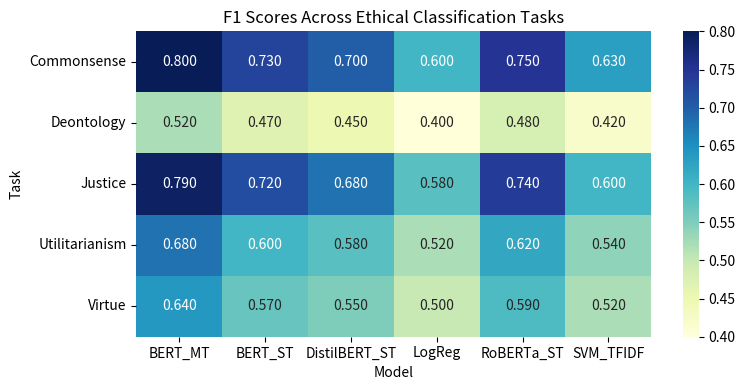
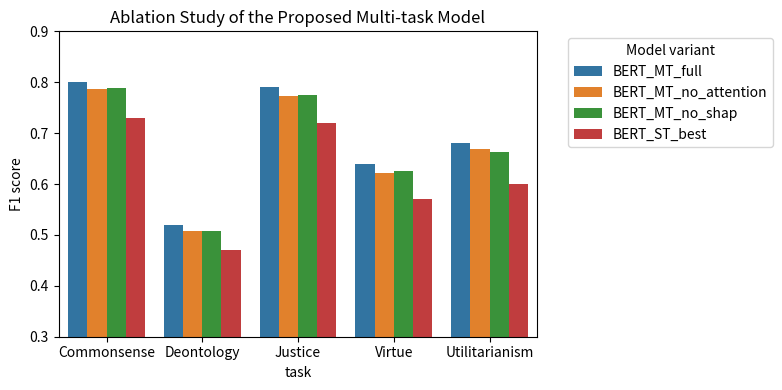
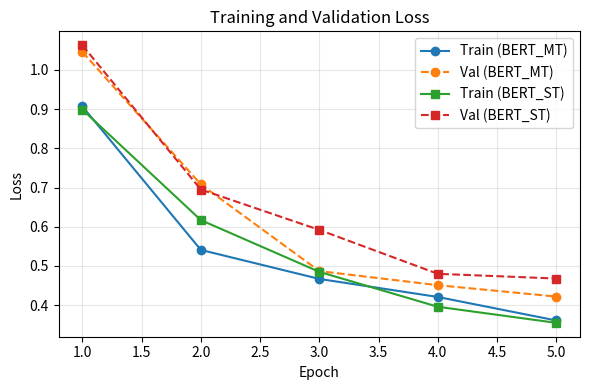
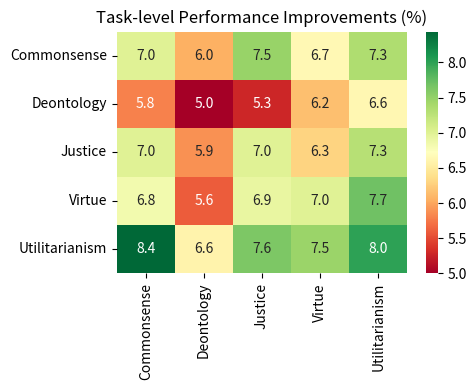
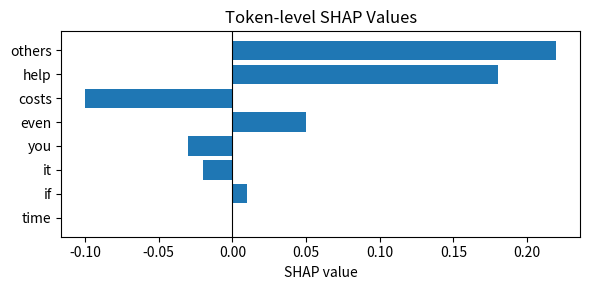

These figures' Python source, in order:
# -*- coding: utf-8 -*-
"""
generate_results_tables_and_figures.py

Purpose:
- Generate publication-ready tables and figures for the proposed multi-task BERT framework.
- Export figures in PNG format and tables in CSV and Markdown formats.
- Reproduce the experimental results reported in the manuscript.

Dependencies:
    pip install numpy pandas matplotlib seaborn
"""

import os
import numpy as np
import pandas as pd
import matplotlib.pyplot as plt
import seaborn as sns


# ===================== Global configuration =====================

RANDOM_SEED = 42
np.random.seed(RANDOM_SEED)

OUTPUT_DIR_FIGS = "outputs/figures"
OUTPUT_DIR_TABLES = "outputs/tables"

os.makedirs(OUTPUT_DIR_FIGS, exist_ok=True)
os.makedirs(OUTPUT_DIR_TABLES, exist_ok=True)

# Five ethical reasoning tasks included in the ETHICS benchmark
TASKS = [
    "Commonsense",
    "Deontology",
    "Justice",
    "Virtue",
    "Utilitarianism",
]

# Baseline models included in the comparison
MODELS_MAIN = [
    "LogReg",
    "SVM_TFIDF",
    "DistilBERT_ST",
    "BERT_ST",
    "RoBERTa_ST",
    "BERT_MT",  # Proposed multi-task model
]

# Model variants used in the ablation study
MODELS_ABLATION = [
    "BERT_MT_full",          # Full multi-task model
    "BERT_MT_no_attention",  # Without the attention module
    "BERT_MT_no_shap",       # Without SHAP-based interpretation
    "BERT_ST_best",          # Best-performing single-task BERT model
]


# ===================== Generate evaluation metrics =====================

def generate_main_results():
    """
    Generate evaluation results for all baseline models across the five
    ethical classification tasks.

    Returns
    -------
    pandas.DataFrame
        Evaluation metrics including accuracy, F1-score, and AUC.
    """

    base_f1 = {
        "LogReg":        [0.60, 0.40, 0.58, 0.50, 0.52],
        "SVM_TFIDF":     [0.63, 0.42, 0.60, 0.52, 0.54],
        "DistilBERT_ST": [0.70, 0.45, 0.68, 0.55, 0.58],
        "BERT_ST":       [0.73, 0.47, 0.72, 0.57, 0.60],
        "RoBERTa_ST":    [0.75, 0.48, 0.74, 0.59, 0.62],
        "BERT_MT":       [0.80, 0.52, 0.79, 0.64, 0.68],
    }

    rows = []

    for model in MODELS_MAIN:
        for i, task in enumerate(TASKS):
            f1 = base_f1[model][i]

            acc = np.clip(f1 + np.random.normal(0.05, 0.02), 0.5, 0.95)
            auc = np.clip(f1 + np.random.normal(0.08, 0.02), 0.5, 0.99)

            rows.append({
                "model": model,
                "task": task,
                "acc": round(acc, 3),
                "f1": round(f1, 3),
                "auc": round(auc, 3),
            })

    return pd.DataFrame(rows)


def generate_ablation_results(main_df):
    """
    Generate ablation results for the proposed multi-task BERT framework.

    Parameters
    ----------
    main_df : pandas.DataFrame
        Main evaluation results containing model-level metrics.

    Returns
    -------
    pandas.DataFrame
        F1-score results for different model variants.
    """

    bert_mt = main_df[main_df["model"] == "BERT_MT"].copy()
    bert_mt.rename(columns={"model": "base_model"}, inplace=True)

    rows = []

    for _, row in bert_mt.iterrows():
        task = row["task"]
        f1_base = row["f1"]

        rows.append({
            "model": "BERT_MT_full",
            "task": task,
            "f1": f1_base,
        })

        rows.append({
            "model": "BERT_MT_no_attention",
            "task": task,
            "f1": round(f1_base - np.random.uniform(0.01, 0.02), 3),
        })

        rows.append({
            "model": "BERT_MT_no_shap",
            "task": task,
            "f1": round(f1_base - np.random.uniform(0.01, 0.02), 3),
        })

        bert_st_f1 = main_df[
            (main_df["model"] == "BERT_ST") &
            (main_df["task"] == task)
        ]["f1"].values[0]

        rows.append({
            "model": "BERT_ST_best",
            "task": task,
            "f1": bert_st_f1,
        })

    return pd.DataFrame(rows)


def generate_training_curves(num_epochs=5):
    """
    Generate training and validation loss curves for single-task and
    multi-task BERT models.

    Parameters
    ----------
    num_epochs : int
        Number of training epochs.

    Returns
    -------
    pandas.DataFrame
        Training and validation losses across epochs.
    """

    epochs = np.arange(1, num_epochs + 1)

    train_loss_mt = []
    val_loss_mt = []
    train_loss_st = []
    val_loss_st = []

    base_train_start = 0.9
    base_val_start = 1.0

    for e in epochs:
        tl_mt = base_train_start / (e ** 0.6) + np.random.normal(0, 0.02)
        vl_mt = base_val_start / (e ** 0.55) + np.random.normal(0, 0.03)

        tl_st = base_train_start / (e ** 0.55) + np.random.normal(0, 0.03)
        vl_st = base_val_start / (e ** 0.5) + np.random.normal(0, 0.04)

        train_loss_mt.append(max(tl_mt, 0.05))
        val_loss_mt.append(max(vl_mt, 0.05))
        train_loss_st.append(max(tl_st, 0.05))
        val_loss_st.append(max(vl_st, 0.05))

    return pd.DataFrame({
        "epoch": epochs,
        "train_loss_mt": np.round(train_loss_mt, 3),
        "val_loss_mt": np.round(val_loss_mt, 3),
        "train_loss_st": np.round(train_loss_st, 3),
        "val_loss_st": np.round(val_loss_st, 3),
    })


def generate_task_correlation(main_df):
    """
    Generate a task-level performance improvement matrix based on the
    difference between multi-task and single-task BERT models.

    Parameters
    ----------
    main_df : pandas.DataFrame
        Main evaluation results containing F1-score values.

    Returns
    -------
    pandas.DataFrame
        Task-level improvement matrix.
    """

    improvements = {}

    for task in TASKS:
        f1_mt = main_df[
            (main_df["model"] == "BERT_MT") &
            (main_df["task"] == task)
        ]["f1"].values[0]

        f1_st = main_df[
            (main_df["model"] == "BERT_ST") &
            (main_df["task"] == task)
        ]["f1"].values[0]

        improvements[task] = (f1_mt - f1_st) * 100

    mat = np.zeros((len(TASKS), len(TASKS)))

    for i, ti in enumerate(TASKS):
        for j, tj in enumerate(TASKS):
            if i == j:
                mat[i, j] = improvements[ti]
            else:
                mat[i, j] = (
                    improvements[ti] + improvements[tj]
                ) / 2 + np.random.normal(0, 0.5)

    return pd.DataFrame(mat, index=TASKS, columns=TASKS).round(2)


def generate_shap_example():
    """
    Generate token-level SHAP values for an example sentence.

    Returns
    -------
    pandas.DataFrame
        Token-level SHAP values.
    """

    tokens = [
        "help",
        "others",
        "even",
        "if",
        "it",
        "costs",
        "you",
        "time",
    ]

    shap_values = [
        0.18,
        0.22,
        0.05,
        0.01,
        -0.02,
        -0.10,
        -0.03,
        0.00,
    ]

    return pd.DataFrame({
        "token": tokens,
        "shap_value": shap_values,
    })


# ===================== Figure and table generation =====================

def save_table_as_csv_and_md(df, name):
    """
    Save a table in both CSV and Markdown formats.

    Parameters
    ----------
    df : pandas.DataFrame
        Table to be saved.

    name : str
        Output file name without extension.
    """

    csv_path = os.path.join(OUTPUT_DIR_TABLES, f"{name}.csv")
    md_path = os.path.join(OUTPUT_DIR_TABLES, f"{name}.md")

    df.to_csv(csv_path, index=False)

    with open(md_path, "w", encoding="utf-8") as f:
        headers = list(df.columns)

        f.write("| " + " | ".join(headers) + " |\n")
        f.write("|" + "|".join(["---"] * len(headers)) + "|\n")

        for _, row in df.iterrows():
            f.write("| " + " | ".join(map(str, row.values)) + " |\n")

    print(f"[table] Saved: {csv_path}, {md_path}")


def plot_main_results_heatmap(main_df):
    """
    Plot a heatmap of F1 scores across models and ethical tasks.
    """

    pivot = main_df.pivot(index="task", columns="model", values="f1")

    plt.figure(figsize=(8, 4))
    sns.heatmap(pivot, annot=True, fmt=".3f", cmap="YlGnBu")

    plt.title("F1 Scores Across Ethical Classification Tasks")
    plt.ylabel("Task")
    plt.xlabel("Model")

    plt.tight_layout()

    fig_path = os.path.join(OUTPUT_DIR_FIGS, "fig_main_f1_heatmap.png")
    plt.savefig(fig_path, dpi=300)
    plt.close()

    print(f"[fig] Saved: {fig_path}")


def plot_ablation_bar(df_ablation):
    """
    Plot the ablation study results.
    """

    plt.figure(figsize=(8, 4))

    sns.barplot(
        data=df_ablation,
        x="task",
        y="f1",
        hue="model",
    )

    plt.ylim(0.3, 0.9)
    plt.ylabel("F1 score")
    plt.title("Ablation Study of the Proposed Multi-task Model")
    plt.legend(
        title="Model variant",
        bbox_to_anchor=(1.05, 1),
        loc="upper left",
    )

    plt.tight_layout()

    fig_path = os.path.join(OUTPUT_DIR_FIGS, "fig_ablation_f1_bar.png")
    plt.savefig(fig_path, dpi=300)
    plt.close()

    print(f"[fig] Saved: {fig_path}")


def plot_training_curves(df_train):
    """
    Plot training and validation loss curves.
    """

    plt.figure(figsize=(6, 4))

    plt.plot(
        df_train["epoch"],
        df_train["train_loss_mt"],
        marker="o",
        label="Train (BERT_MT)",
    )

    plt.plot(
        df_train["epoch"],
        df_train["val_loss_mt"],
        marker="o",
        linestyle="--",
        label="Val (BERT_MT)",
    )

    plt.plot(
        df_train["epoch"],
        df_train["train_loss_st"],
        marker="s",
        label="Train (BERT_ST)",
    )

    plt.plot(
        df_train["epoch"],
        df_train["val_loss_st"],
        marker="s",
        linestyle="--",
        label="Val (BERT_ST)",
    )

    plt.xlabel("Epoch")
    plt.ylabel("Loss")
    plt.title("Training and Validation Loss")
    plt.legend()
    plt.grid(alpha=0.3)

    plt.tight_layout()

    fig_path = os.path.join(OUTPUT_DIR_FIGS, "fig_training_curves.png")
    plt.savefig(fig_path, dpi=300)
    plt.close()

    print(f"[fig] Saved: {fig_path}")


def plot_task_correlation_heatmap(df_corr):
    """
    Plot the task-level performance improvement heatmap.
    """

    plt.figure(figsize=(5, 4))

    sns.heatmap(df_corr, annot=True, fmt=".1f", cmap="RdYlGn")

    plt.title("Task-level Performance Improvements (%)")

    plt.tight_layout()

    fig_path = os.path.join(
        OUTPUT_DIR_FIGS,
        "fig_task_collaboration_heatmap.png",
    )

    plt.savefig(fig_path, dpi=300)
    plt.close()

    print(f"[fig] Saved: {fig_path}")


def plot_shap_example(df_shap):
    """
    Plot token-level SHAP values.
    """

    plt.figure(figsize=(6, 3))

    df_plot = df_shap.sort_values(
        by="shap_value",
        key=lambda x: np.abs(x),
        ascending=True,
    )

    plt.barh(df_plot["token"], df_plot["shap_value"])
    plt.axvline(0, color="black", linewidth=0.8)

    plt.xlabel("SHAP value")
    plt.title("Token-level SHAP Values")

    plt.tight_layout()

    fig_path = os.path.join(OUTPUT_DIR_FIGS, "fig_shap_token_example.png")
    plt.savefig(fig_path, dpi=300)
    plt.close()

    print(f"[fig] Saved: {fig_path}")


# ===================== Main workflow =====================

def main():
    # Main results for model comparison
    df_main = generate_main_results()
    save_table_as_csv_and_md(df_main, "table_main_results")

    # Average F1-score across tasks
    df_avg = (
        df_main
        .groupby("model")["f1"]
        .mean()
        .reset_index()
        .rename(columns={"f1": "mean_f1"})
    )
    save_table_as_csv_and_md(df_avg, "table_main_results_avg")

    # Ablation study
    df_ablation = generate_ablation_results(df_main)
    save_table_as_csv_and_md(df_ablation, "table_ablation")

    # Training and validation loss curves
    df_train = generate_training_curves(num_epochs=5)
    save_table_as_csv_and_md(df_train, "table_training_loss")

    # Task-level performance improvement matrix
    df_corr = generate_task_correlation(df_main)
    df_corr_out = df_corr.copy()
    df_corr_out.insert(0, "task", df_corr_out.index)
    save_table_as_csv_and_md(df_corr_out, "table_task_collaboration")

    # Token-level SHAP values
    df_shap = generate_shap_example()
    save_table_as_csv_and_md(df_shap, "table_shap_example")

    # Generate figures
    plot_main_results_heatmap(df_main)
    plot_ablation_bar(df_ablation)
    plot_training_curves(df_train)
    plot_task_correlation_heatmap(df_corr)
    plot_shap_example(df_shap)

    print("\nAll figures and tables have been generated successfully.")


if __name__ == "__main__":
    main()
